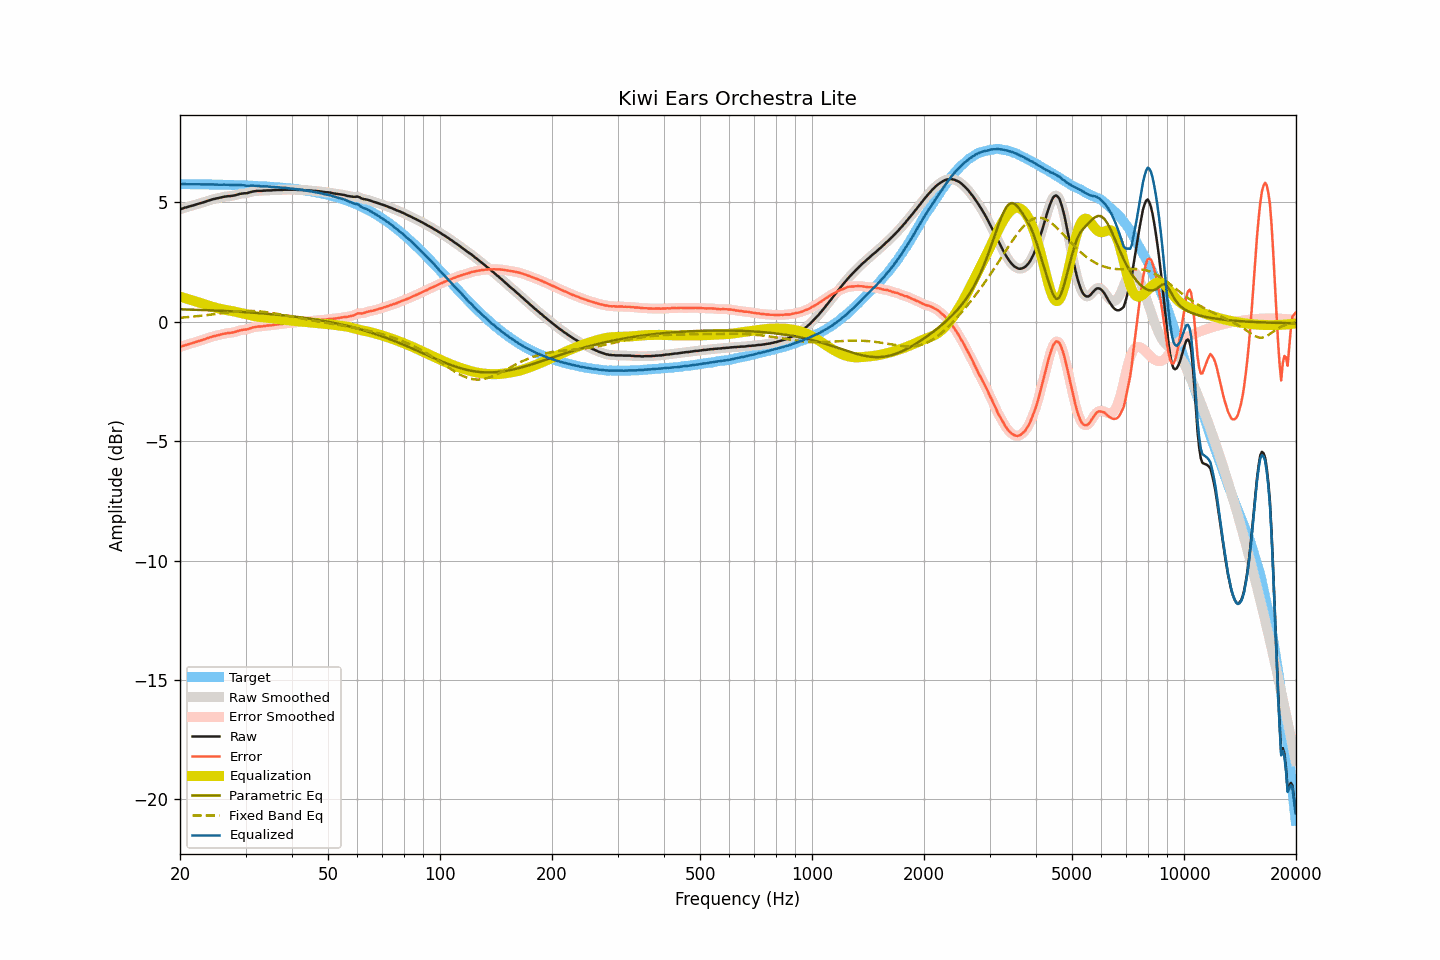

Values plotted in this chart, from the file beside it:
frequency, raw, smoothed, error, error_smoothed, equalization, parametric_eq, fixed_band_eq, equalized_raw, equalized_smoothed, target
20.00, 4.71, 4.71, -1.05, -1.05, 1.05, 0.52, 0.16, 5.76, 5.76, 5.76
20.20, 4.73, 4.73, -1.03, -1.03, 1.03, 0.52, 0.17, 5.76, 5.76, 5.76
20.40, 4.75, 4.75, -1.01, -1.01, 1.01, 0.52, 0.18, 5.76, 5.76, 5.76
20.61, 4.78, 4.77, -0.98, -0.99, 0.99, 0.51, 0.18, 5.77, 5.76, 5.76
20.81, 4.79, 4.79, -0.97, -0.97, 0.97, 0.51, 0.19, 5.76, 5.76, 5.76
21.02, 4.81, 4.81, -0.95, -0.95, 0.95, 0.51, 0.19, 5.76, 5.76, 5.76
21.23, 4.83, 4.83, -0.93, -0.93, 0.93, 0.51, 0.20, 5.76, 5.76, 5.76
21.44, 4.85, 4.85, -0.91, -0.91, 0.91, 0.51, 0.21, 5.76, 5.76, 5.76
21.66, 4.87, 4.87, -0.89, -0.89, 0.89, 0.50, 0.21, 5.76, 5.76, 5.76
21.87, 4.89, 4.89, -0.87, -0.87, 0.87, 0.50, 0.22, 5.76, 5.76, 5.76
22.09, 4.91, 4.91, -0.85, -0.85, 0.85, 0.50, 0.23, 5.76, 5.76, 5.76
22.31, 4.93, 4.93, -0.83, -0.83, 0.83, 0.50, 0.23, 5.76, 5.76, 5.75
22.54, 4.95, 4.95, -0.81, -0.80, 0.81, 0.49, 0.24, 5.75, 5.75, 5.75
22.76, 4.97, 4.97, -0.78, -0.78, 0.78, 0.49, 0.25, 5.75, 5.75, 5.75
22.99, 4.99, 4.99, -0.76, -0.76, 0.76, 0.49, 0.26, 5.75, 5.75, 5.75
23.22, 5.01, 5.01, -0.74, -0.74, 0.74, 0.49, 0.26, 5.75, 5.75, 5.75
23.45, 5.03, 5.03, -0.72, -0.72, 0.72, 0.48, 0.27, 5.74, 5.75, 5.75
23.69, 5.06, 5.06, -0.69, -0.69, 0.69, 0.48, 0.28, 5.75, 5.75, 5.75
23.92, 5.08, 5.08, -0.67, -0.67, 0.67, 0.48, 0.29, 5.75, 5.75, 5.75
24.16, 5.10, 5.10, -0.65, -0.65, 0.65, 0.48, 0.30, 5.75, 5.75, 5.75
24.40, 5.12, 5.12, -0.63, -0.63, 0.63, 0.47, 0.31, 5.75, 5.75, 5.75
24.65, 5.14, 5.14, -0.61, -0.61, 0.61, 0.47, 0.32, 5.75, 5.75, 5.74
24.89, 5.15, 5.15, -0.59, -0.59, 0.59, 0.47, 0.32, 5.74, 5.74, 5.74
25.14, 5.17, 5.17, -0.57, -0.57, 0.57, 0.47, 0.33, 5.74, 5.74, 5.74
25.39, 5.18, 5.18, -0.56, -0.56, 0.56, 0.46, 0.34, 5.73, 5.74, 5.74
25.65, 5.20, 5.20, -0.54, -0.54, 0.54, 0.46, 0.35, 5.74, 5.74, 5.74
25.91, 5.21, 5.21, -0.53, -0.53, 0.52, 0.46, 0.36, 5.73, 5.74, 5.74
26.16, 5.23, 5.23, -0.51, -0.51, 0.51, 0.45, 0.37, 5.74, 5.74, 5.74
26.43, 5.24, 5.24, -0.49, -0.49, 0.50, 0.45, 0.38, 5.74, 5.74, 5.73
26.69, 5.25, 5.25, -0.48, -0.48, 0.49, 0.45, 0.38, 5.74, 5.74, 5.73
26.96, 5.26, 5.26, -0.47, -0.47, 0.48, 0.44, 0.39, 5.74, 5.73, 5.73
27.23, 5.26, 5.26, -0.47, -0.47, 0.47, 0.44, 0.40, 5.72, 5.73, 5.73
27.50, 5.27, 5.27, -0.46, -0.46, 0.45, 0.44, 0.41, 5.72, 5.72, 5.73
27.77, 5.28, 5.28, -0.45, -0.45, 0.44, 0.43, 0.41, 5.72, 5.72, 5.72
28.05, 5.29, 5.29, -0.43, -0.43, 0.42, 0.43, 0.42, 5.71, 5.72, 5.72
28.33, 5.31, 5.31, -0.41, -0.41, 0.41, 0.42, 0.43, 5.72, 5.72, 5.72
28.62, 5.33, 5.33, -0.39, -0.39, 0.39, 0.42, 0.43, 5.72, 5.72, 5.72
28.90, 5.35, 5.35, -0.37, -0.37, 0.38, 0.42, 0.44, 5.73, 5.72, 5.72
29.19, 5.36, 5.36, -0.35, -0.35, 0.36, 0.41, 0.44, 5.72, 5.72, 5.71
29.48, 5.37, 5.37, -0.34, -0.34, 0.35, 0.41, 0.45, 5.72, 5.72, 5.71
29.78, 5.38, 5.37, -0.33, -0.33, 0.33, 0.40, 0.45, 5.71, 5.71, 5.71
30.08, 5.38, 5.38, -0.33, -0.32, 0.32, 0.40, 0.45, 5.70, 5.70, 5.71
30.38, 5.39, 5.39, -0.31, -0.31, 0.30, 0.40, 0.45, 5.69, 5.69, 5.70
30.68, 5.41, 5.41, -0.29, -0.29, 0.29, 0.39, 0.45, 5.69, 5.69, 5.70
30.99, 5.43, 5.43, -0.27, -0.27, 0.27, 0.39, 0.45, 5.70, 5.70, 5.70
31.30, 5.45, 5.45, -0.25, -0.25, 0.25, 0.38, 0.45, 5.70, 5.70, 5.69
31.61, 5.46, 5.46, -0.23, -0.23, 0.24, 0.38, 0.45, 5.70, 5.70, 5.69
31.93, 5.47, 5.47, -0.22, -0.22, 0.22, 0.37, 0.44, 5.69, 5.70, 5.69
32.24, 5.48, 5.48, -0.21, -0.21, 0.21, 0.37, 0.44, 5.69, 5.69, 5.69
32.57, 5.48, 5.48, -0.20, -0.20, 0.20, 0.36, 0.43, 5.68, 5.68, 5.68
32.89, 5.48, 5.48, -0.20, -0.20, 0.19, 0.36, 0.43, 5.67, 5.67, 5.68
33.22, 5.48, 5.48, -0.19, -0.19, 0.19, 0.35, 0.42, 5.67, 5.67, 5.67
33.55, 5.49, 5.49, -0.18, -0.18, 0.18, 0.35, 0.42, 5.67, 5.67, 5.67
33.89, 5.49, 5.49, -0.18, -0.17, 0.18, 0.34, 0.41, 5.66, 5.67, 5.67
34.23, 5.50, 5.50, -0.16, -0.17, 0.17, 0.33, 0.40, 5.67, 5.66, 5.66
34.57, 5.50, 5.50, -0.16, -0.16, 0.16, 0.33, 0.39, 5.66, 5.66, 5.66
34.92, 5.50, 5.50, -0.15, -0.15, 0.15, 0.32, 0.38, 5.65, 5.65, 5.65
35.27, 5.50, 5.50, -0.15, -0.15, 0.14, 0.32, 0.37, 5.64, 5.64, 5.65
35.62, 5.51, 5.51, -0.13, -0.14, 0.14, 0.31, 0.36, 5.64, 5.64, 5.64
35.97, 5.51, 5.51, -0.13, -0.13, 0.13, 0.30, 0.35, 5.64, 5.64, 5.64
... 635 more rows
